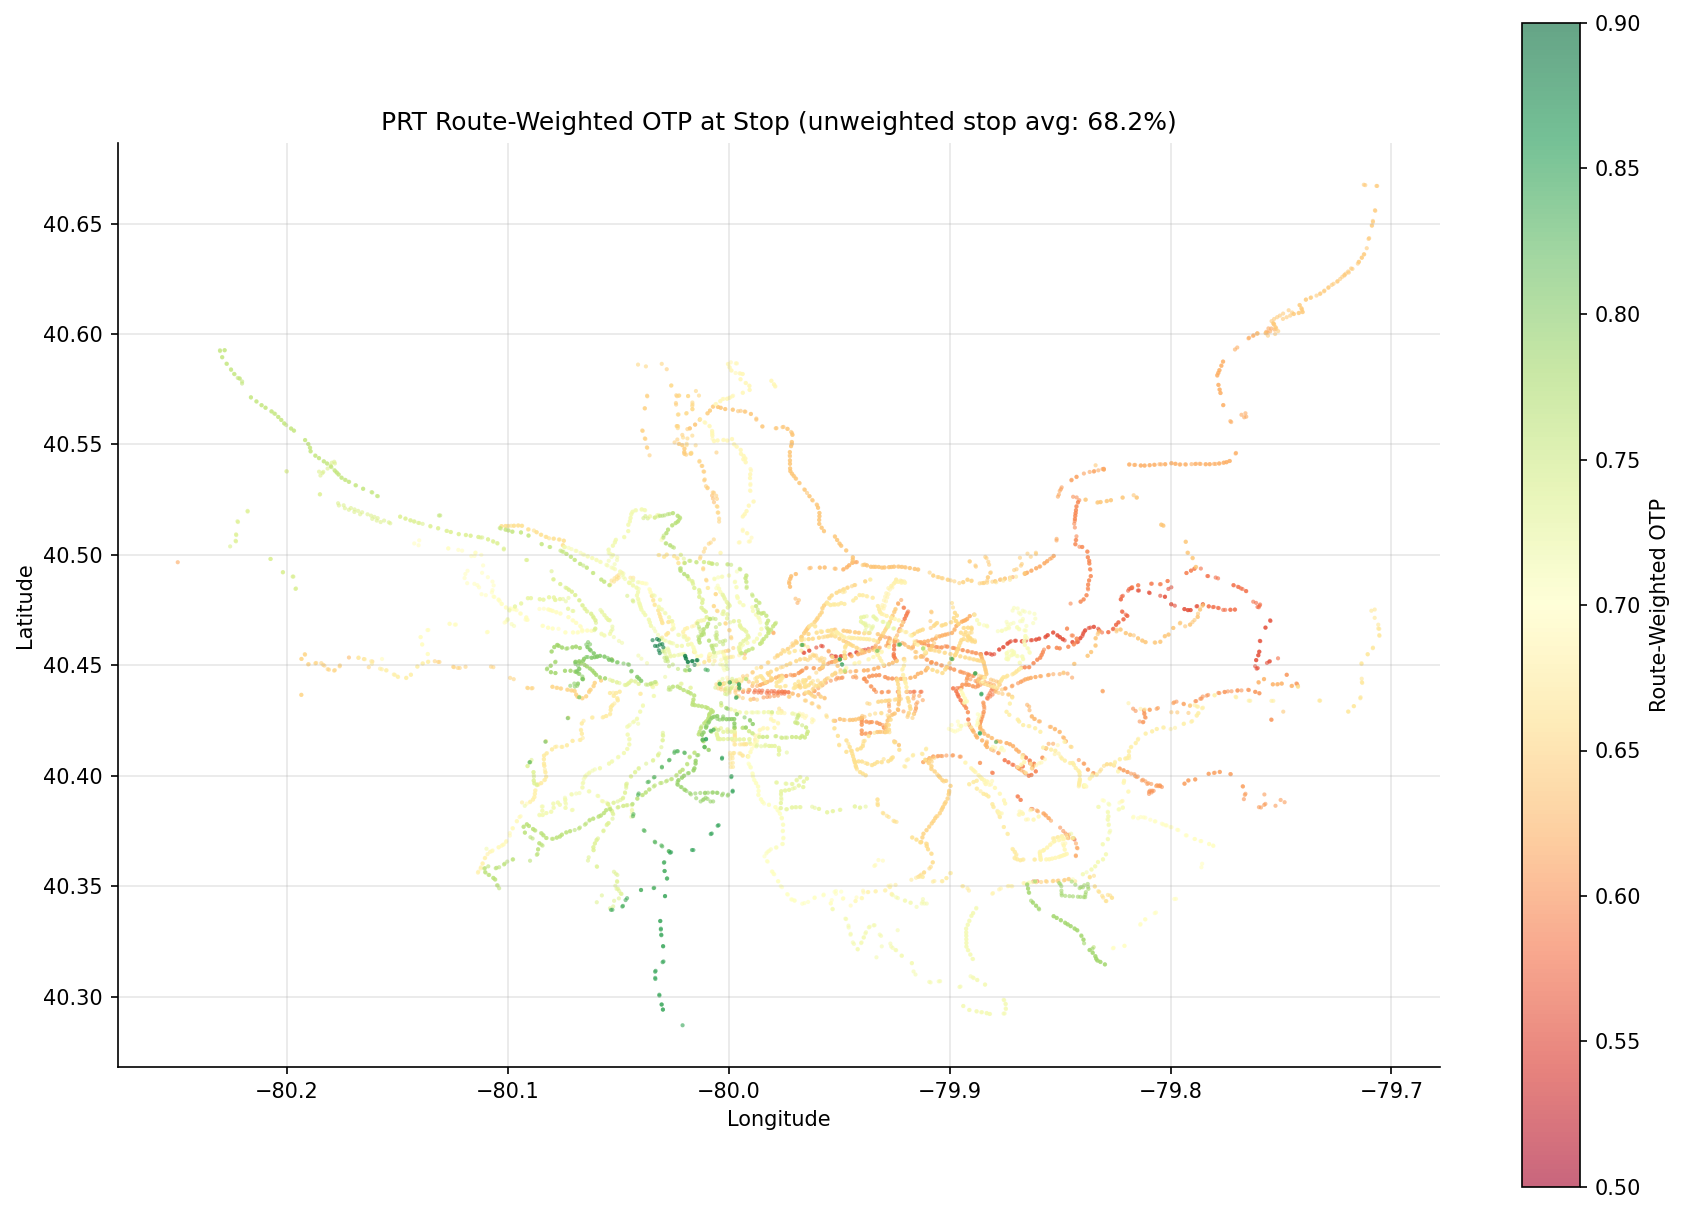

Values plotted in this chart, from the file beside it:
stop_id, lat, lon, hood, muni, weighted_otp, route_count, total_trips_7d
E21675, 40.46, -79.84, , Penn Hills township (Allegheny, PA), 0.5577, 1, 146
E04890, 40.45, -79.95, North Oakland, Pittsburgh city (Allegheny, PA), 0.5577, 1, 156
E20720, 40.46, -79.87, , Penn Hills township (Allegheny, PA), 0.5577, 1, 156
E49590, 40.48, -79.79, , Penn Hills township (Allegheny, PA), 0.5577, 1, 65
E04830, 40.46, -79.94, Bloomfield, Pittsburgh city (Allegheny, PA), 0.5577, 1, 156
E21280, 40.46, -79.84, , Penn Hills township (Allegheny, PA), 0.5577, 1, 146
E70116, 40.46, -79.87, East Hills, Pittsburgh city (Allegheny, PA), 0.5577, 1, 146
E20901, 40.46, -79.84, , Penn Hills township (Allegheny, PA), 0.5577, 1, 156
E20880, 40.46, -79.86, , Penn Hills township (Allegheny, PA), 0.5577, 1, 156
E20630, 40.46, -79.87, , Penn Hills township (Allegheny, PA), 0.5577, 1, 156
E04900, 40.45, -79.95, North Oakland, Pittsburgh city (Allegheny, PA), 0.5577, 1, 146
E04940, 40.45, -79.95, Bloomfield, Pittsburgh city (Allegheny, PA), 0.5577, 1, 146
E49880, 40.48, -79.82, , Penn Hills township (Allegheny, PA), 0.5577, 1, 96
E03285, 40.48, -79.8, , Penn Hills township (Allegheny, PA), 0.5577, 1, 96
E40190, 40.47, -79.75, , Plum borough (Allegheny, PA), 0.5577, 1, 125
E07660, 40.46, -79.97, Polish Hill, Pittsburgh city (Allegheny, PA), 0.5577, 1, 156
E07600, 40.46, -79.96, Polish Hill, Pittsburgh city (Allegheny, PA), 0.5577, 1, 156
E70041, 40.46, -79.87, , Penn Hills township (Allegheny, PA), 0.5577, 1, 156
E20785, 40.46, -79.88, East Hills, Pittsburgh city (Allegheny, PA), 0.5577, 1, 146
E70367, 40.46, -79.88, Homewood North, Pittsburgh city (Allegheny, PA), 0.5577, 1, 156
E20870, 40.46, -79.86, , Penn Hills township (Allegheny, PA), 0.5577, 1, 146
E03277, 40.49, -79.8, , Penn Hills township (Allegheny, PA), 0.5577, 1, 96
E04860, 40.46, -79.93, Friendship, Pittsburgh city (Allegheny, PA), 0.5577, 1, 146
E20960, 40.46, -79.85, , Penn Hills township (Allegheny, PA), 0.5577, 1, 146
E21065, 40.46, -79.84, , Penn Hills township (Allegheny, PA), 0.5577, 1, 146
E21140, 40.47, -79.83, , Penn Hills township (Allegheny, PA), 0.5577, 1, 156
E21080, 40.47, -79.84, , Penn Hills township (Allegheny, PA), 0.5577, 1, 146
E07670, 40.46, -79.97, Polish Hill, Pittsburgh city (Allegheny, PA), 0.5577, 1, 146
E12790, 40.47, -79.76, , Plum borough (Allegheny, PA), 0.5577, 1, 115
E07800, 40.46, -79.96, Polish Hill, Pittsburgh city (Allegheny, PA), 0.5577, 1, 146
E04910, 40.45, -79.95, Bloomfield, Pittsburgh city (Allegheny, PA), 0.5577, 1, 156
E20385, 40.46, -79.88, East Hills, Pittsburgh city (Allegheny, PA), 0.5577, 1, 146
E20730, 40.46, -79.87, East Hills, Pittsburgh city (Allegheny, PA), 0.5577, 1, 146
E40240, 40.47, -79.75, , Plum borough (Allegheny, PA), 0.5577, 1, 115
E70973, 40.46, -79.86, , Penn Hills township (Allegheny, PA), 0.5577, 1, 146
E12860, 40.46, -79.76, , Plum borough (Allegheny, PA), 0.5577, 1, 115
E70039, 40.46, -79.84, , Penn Hills township (Allegheny, PA), 0.5577, 1, 156
E50730, 40.48, -79.79, , Penn Hills township (Allegheny, PA), 0.5577, 1, 60
E04810, 40.45, -79.95, North Oakland, Pittsburgh city (Allegheny, PA), 0.5577, 1, 146
E49810, 40.48, -79.8, , Penn Hills township (Allegheny, PA), 0.5577, 1, 60
E20800, 40.46, -79.88, East Hills, Pittsburgh city (Allegheny, PA), 0.5577, 1, 156
E50020, 40.48, -79.79, , Penn Hills township (Allegheny, PA), 0.5577, 1, 60
E50520, 40.48, -79.82, , Penn Hills township (Allegheny, PA), 0.5577, 1, 91
E05300, 40.45, -79.76, , Monroeville municipality (Allegheny, PA), 0.5577, 1, 125
E21090, 40.47, -79.83, , Penn Hills township (Allegheny, PA), 0.5577, 1, 156
E12515, 40.45, -79.76, , Monroeville municipality (Allegheny, PA), 0.5577, 1, 125
E50320, 40.48, -79.79, , Penn Hills township (Allegheny, PA), 0.5577, 1, 60
E49680, 40.48, -79.79, , Penn Hills township (Allegheny, PA), 0.5577, 1, 60
E04930, 40.46, -79.94, Bloomfield, Pittsburgh city (Allegheny, PA), 0.5577, 1, 156
E21240, 40.46, -79.85, , Penn Hills township (Allegheny, PA), 0.5577, 1, 156
E20850, 40.46, -79.86, , Penn Hills township (Allegheny, PA), 0.5577, 1, 156
E20610, 40.46, -79.87, , Penn Hills township (Allegheny, PA), 0.5577, 1, 146
E05460, 40.45, -79.76, , Monroeville municipality (Allegheny, PA), 0.5577, 1, 115
E50250, 40.48, -79.79, , Penn Hills township (Allegheny, PA), 0.5577, 1, 65
E70448, 40.48, -79.8, , Penn Hills township (Allegheny, PA), 0.5577, 1, 65
E21020, 40.47, -79.84, , Penn Hills township (Allegheny, PA), 0.5577, 1, 156
E20650, 40.46, -79.88, East Hills, Pittsburgh city (Allegheny, PA), 0.5577, 1, 156
E20990, 40.46, -79.85, , Penn Hills township (Allegheny, PA), 0.5577, 1, 146
E20820, 40.47, -79.83, , Penn Hills township (Allegheny, PA), 0.5577, 1, 156
E04820, 40.46, -79.94, Shadyside, Pittsburgh city (Allegheny, PA), 0.5577, 1, 146
... 6,152 more rows
